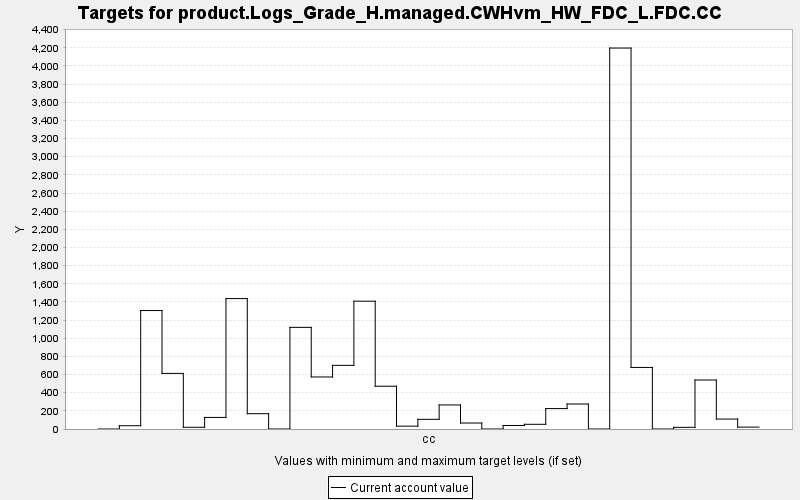

Values plotted in this chart, from the file beside it:
TARGET, PERIOD, YEAR, PERIODWIDTH, MINIMUM, MAXIMUM, MINWEIGHT, MAXWEIGHT, CURRENT, SUMMARY
product.Logs_Grade_H.managed.CWHvm_HW_FD…, 0, 0, 10.0, 0.0, 10000, 1.0, 1.0, 0.0, 0.0
product.Logs_Grade_H.managed.CWHvm_HW_FD…, 1, 10, 10.0, 0.0, 10000, 1.0, 1.0, 36, 0.0
product.Logs_Grade_H.managed.CWHvm_HW_FD…, 2, 20, 10.0, 0.0, 10000, 1.0, 1.0, 1305, 0.0
product.Logs_Grade_H.managed.CWHvm_HW_FD…, 3, 30, 10.0, 0.0, 10000, 1.0, 1.0, 612.7, 0.0
product.Logs_Grade_H.managed.CWHvm_HW_FD…, 4, 40, 10.0, 0.0, 10000, 1.0, 1.0, 19.04, 0.0
product.Logs_Grade_H.managed.CWHvm_HW_FD…, 5, 50, 10.0, 0.0, 10000, 1.0, 1.0, 127.4, 0.0
product.Logs_Grade_H.managed.CWHvm_HW_FD…, 6, 60, 10.0, 0.0, 10000, 1.0, 1.0, 1437, 0.0
product.Logs_Grade_H.managed.CWHvm_HW_FD…, 7, 70, 10.0, 0.0, 10000, 1.0, 1.0, 168.7, 0.0
product.Logs_Grade_H.managed.CWHvm_HW_FD…, 8, 80, 10.0, 0.0, 10000, 1.0, 1.0, 0.0, 0.0
product.Logs_Grade_H.managed.CWHvm_HW_FD…, 9, 90, 10.0, 0.0, 10000, 1.0, 1.0, 1120, 0.0
product.Logs_Grade_H.managed.CWHvm_HW_FD…, 10, 100, 10.0, 0.0, 10000, 1.0, 1.0, 573.3, 0.0
product.Logs_Grade_H.managed.CWHvm_HW_FD…, 11, 110, 10.0, 0.0, 10000, 1.0, 1.0, 701.2, 0.0
product.Logs_Grade_H.managed.CWHvm_HW_FD…, 12, 120, 10.0, 0.0, 10000, 1.0, 1.0, 1408, 0.0
product.Logs_Grade_H.managed.CWHvm_HW_FD…, 13, 130, 10.0, 0.0, 10000, 1.0, 1.0, 471.5, 0.0
product.Logs_Grade_H.managed.CWHvm_HW_FD…, 14, 140, 10.0, 0.0, 10000, 1.0, 1.0, 31.32, 0.0
product.Logs_Grade_H.managed.CWHvm_HW_FD…, 15, 150, 10.0, 0.0, 10000, 1.0, 1.0, 106.6, 0.0
product.Logs_Grade_H.managed.CWHvm_HW_FD…, 16, 160, 10.0, 0.0, 10000, 1.0, 1.0, 264.9, 0.0
product.Logs_Grade_H.managed.CWHvm_HW_FD…, 17, 170, 10.0, 0.0, 10000, 1.0, 1.0, 65.87, 0.0
product.Logs_Grade_H.managed.CWHvm_HW_FD…, 18, 180, 10.0, 0.0, 10000, 1.0, 1.0, 0.0, 0.0
product.Logs_Grade_H.managed.CWHvm_HW_FD…, 19, 190, 10.0, 0.0, 10000, 1.0, 1.0, 38.82, 0.0
product.Logs_Grade_H.managed.CWHvm_HW_FD…, 20, 200, 10.0, 0.0, 10000, 1.0, 1.0, 51.73, 0.0
product.Logs_Grade_H.managed.CWHvm_HW_FD…, 21, 210, 10.0, 0.0, 10000, 1.0, 1.0, 225, 0.0
product.Logs_Grade_H.managed.CWHvm_HW_FD…, 22, 220, 10.0, 0.0, 10000, 1.0, 1.0, 275.3, 0.0
product.Logs_Grade_H.managed.CWHvm_HW_FD…, 23, 230, 10.0, 0.0, 10000, 1.0, 1.0, 0.0, 0.0
product.Logs_Grade_H.managed.CWHvm_HW_FD…, 24, 240, 10.0, 0.0, 10000, 1.0, 1.0, 4197, 0.0
product.Logs_Grade_H.managed.CWHvm_HW_FD…, 25, 250, 10.0, 0.0, 10000, 1.0, 1.0, 678.4, 0.0
product.Logs_Grade_H.managed.CWHvm_HW_FD…, 26, 260, 10.0, 0.0, 10000, 1.0, 1.0, 0.0, 0.0
product.Logs_Grade_H.managed.CWHvm_HW_FD…, 27, 270, 10.0, 0.0, 10000, 1.0, 1.0, 18.29, 0.0
product.Logs_Grade_H.managed.CWHvm_HW_FD…, 28, 280, 10.0, 0.0, 10000, 1.0, 1.0, 539.7, 0.0
product.Logs_Grade_H.managed.CWHvm_HW_FD…, 29, 290, 10.0, 0.0, 10000, 1.0, 1.0, 109.7, 0.0
product.Logs_Grade_H.managed.CWHvm_HW_FD…, 30, 300, 10.0, 0.0, 10000, 1.0, 1.0, 20.9, 0.0
